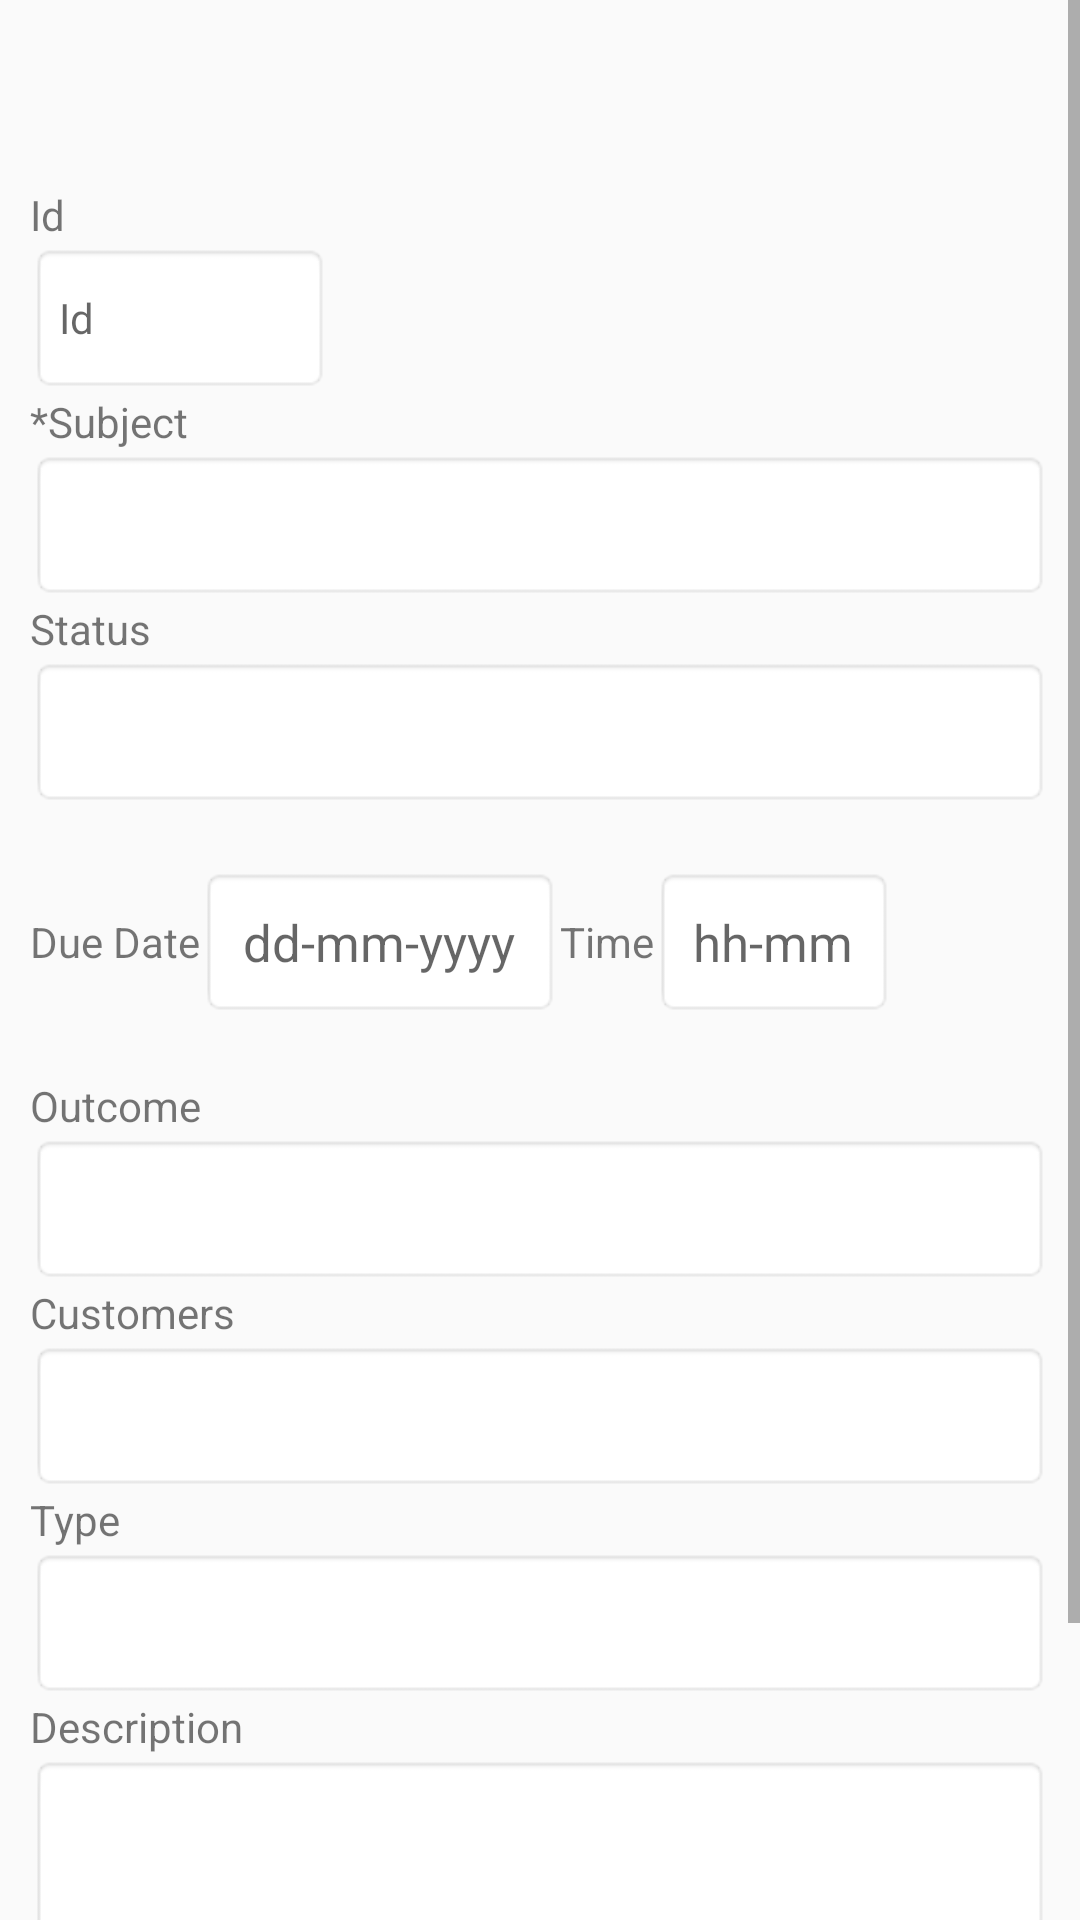

Layout XML and referenced resources for this Android screen:
<!-- AndroidManifest.xml: application theme MyMaterialTheme -->
<!-- res/layout/activity_detail_draft_tasks_v1.xml -->
<RelativeLayout
    xmlns:tools="http://schemas.android.com/tools"
    xmlns:android="http://schemas.android.com/apk/res/android"
    android:layout_width="fill_parent"
    android:layout_height="match_parent">


    <ScrollView
        android:layout_width="match_parent"
        android:layout_height="match_parent" >


        <LinearLayout
            android:layout_marginTop="52dp"
            android:layout_width="match_parent"
            android:layout_height="match_parent"
            android:layout_gravity="top"
            android:orientation="vertical" >

            <LinearLayout
                android:layout_width="match_parent"
                android:layout_height="wrap_content"
                android:paddingLeft="10dp"
                android:paddingRight="10dp"
                android:layout_gravity="left"
                android:orientation="vertical" >


                <LinearLayout
                    android:layout_width="match_parent"
                    android:layout_height="wrap_content"
                    android:layout_marginBottom="20dp"
                    android:layout_marginTop="10dp"
                    android:orientation="vertical" >


                    <TextView
                        android:text="Id"
                        android:layout_width="match_parent"
                        android:layout_height="wrap_content" />

                    <TextView
                        android:id="@+id/id_tasks"
                        android:gravity="center_vertical"
                        android:layout_width="100dp"
                        android:layout_height="50dp"
                        android:layout_weight="3"
                        android:background="@android:drawable/editbox_background"
                        android:hint="Id" />
                    <TextView
                        android:text="*Subject"
                        android:layout_width="match_parent"
                        android:layout_height="wrap_content" />

                    <TextView
                        android:id="@+id/subject"
                        android:layout_width="match_parent"
                        android:layout_height="50dp"
                        android:layout_weight="3"
                        android:background="@android:drawable/editbox_background"
                        android:hint="" />

                    <TextView
                        android:text="Status"
                        android:layout_width="match_parent"
                        android:layout_height="wrap_content" />


                    <TextView android:id="@+id/status"
                        android:layout_width="match_parent"
                        android:layout_height="50dp"
                        android:layout_weight="3"
                        android:background="@android:drawable/editbox_background"
                        android:entries="@array/android_layout_status" />


                    <LinearLayout
                        android:id="@+id/parent1"
                        android:layout_width="match_parent"
                        android:layout_height="50dp"
                        android:layout_marginTop="20dp"
                        android:layout_marginBottom="20dp"
                        android:orientation="horizontal">


                        <TextView
                            android:id="@+id/btntanggal"
                            android:layout_width="wrap_content"
                            android:layout_height="match_parent"
                            android:gravity="center"
                            android:text="Due Date" />

                        <TextView
                            android:id="@+id/tanggal"
                            android:layout_width="120dp"
                            android:layout_height="match_parent"
                            android:textSize="17dp"
                            android:hint="dd-mm-yyyy"
                            android:gravity="center"
                            android:background="@android:drawable/editbox_background"
                            android:inputType="date" />

                        <TextView
                            android:id="@+id/btnwaktu"
                            android:layout_width="wrap_content"
                            android:layout_height="match_parent"
                            android:gravity="center"
                            android:text="Time" />

                        <TextView
                            android:id="@+id/waktu"
                            android:layout_width="80dp"
                            android:layout_height="match_parent"
                            android:background="@android:drawable/editbox_background"
                            android:gravity="center"
                            android:hint="hh-mm"
                            android:inputType="time"
                            android:textSize="17dp" />
                    </LinearLayout>

                    <TextView
                        android:text="Outcome"
                        android:layout_width="match_parent"
                        android:layout_height="wrap_content" />

                    <TextView
                        android:id="@+id/outcome"
                        android:layout_width="fill_parent"
                        android:layout_height="50dp"
                        android:background="@android:drawable/editbox_background"
                        android:entries="@array/android_layout_outcome"
                        android:layout_weight="3" />

                    <TextView
                        android:text="Customers"
                        android:layout_width="match_parent"
                        android:layout_height="wrap_content" />

                    <TextView
                        android:id="@+id/customers"
                        android:layout_width="match_parent"
                        android:layout_height="50dp"
                        android:layout_weight="3"
                        android:background="@android:drawable/editbox_background"
                        android:hint="" />

                    <TextView
                        android:text="Type"
                        android:layout_width="match_parent"
                        android:layout_height="wrap_content" />

                    <TextView
                        android:id="@+id/type"
                        android:layout_width="fill_parent"
                        android:layout_height="50dp"
                        android:background="@android:drawable/editbox_background"
                        android:entries="@array/android_layout_type"
                        android:layout_weight="3" />

                    <TextView
                        android:text="Description"
                        android:layout_width="match_parent"
                        android:layout_height="wrap_content" />

                    <TextView
                        android:layout_marginBottom="52dp"
                        android:id="@+id/description"
                        android:layout_width="match_parent"
                        android:layout_height="100dp"
                        android:layout_weight="3"
                        android:background="@android:drawable/editbox_background"
                        android:gravity=""
                        android:hint=""
                        android:inputType="textMultiLine" />

                </LinearLayout>

                <LinearLayout
                    android:layout_width="match_parent"
                    android:layout_height="wrap_content"
                    android:layout_gravity="center"
                    android:layout_weight="0.80"
                    android:orientation="vertical" >


                </LinearLayout>
            </LinearLayout>

        </LinearLayout>
    </ScrollView>

</RelativeLayout>
<!-- resources referenced by this layout -->
<resources>
  <string-array name="android_layout_outcome">
          <item />
          <item>Failed</item>
          <item>Successful</item>
          <item>Incomplete</item>
      </string-array>
  <string-array name="android_layout_status">
          <item />
          <item>Canceled</item>
          <item>Complete</item>
          <item>In progress</item>
          <item>Not Started</item>
          <item>On Hold</item>
      </string-array>
  <string-array name="android_layout_type">
          <item />
          <item>General</item>
          <item>In Office</item>
          <item>Call</item>
          <item>Visit</item>
          <item>Negotiation</item>
          <item>Chat</item>
      </string-array>
  <style name="MyMaterialTheme" parent="MyMaterialTheme.Base" />
  <style name="MyMaterialTheme.Base" parent="Theme.AppCompat.Light.DarkActionBar">
          <item name="windowNoTitle">true</item>
          <item name="windowActionBar">false</item>
          <item name="actionBarStyle">@style/Theme.MyApp.ActionBar</item>
          <item name="colorPrimary">@color/colorPrimary</item>
          <item name="colorPrimaryDark">@color/colorPrimaryDark</item>
          <item name="colorAccent">@color/colorAccent</item>
      </style>
  <style name="Theme.MyApp.ActionBar" parent="style/Widget.AppCompat.Light.ActionBar.Solid.Inverse">
          
          
          
          <item name="elevation">0dp</item>
      </style>
  <color name="colorPrimary">#ef5350</color>
  <color name="colorPrimaryDark">#e53935</color>
  <color name="colorAccent">#FF80AB</color>
</resources>
